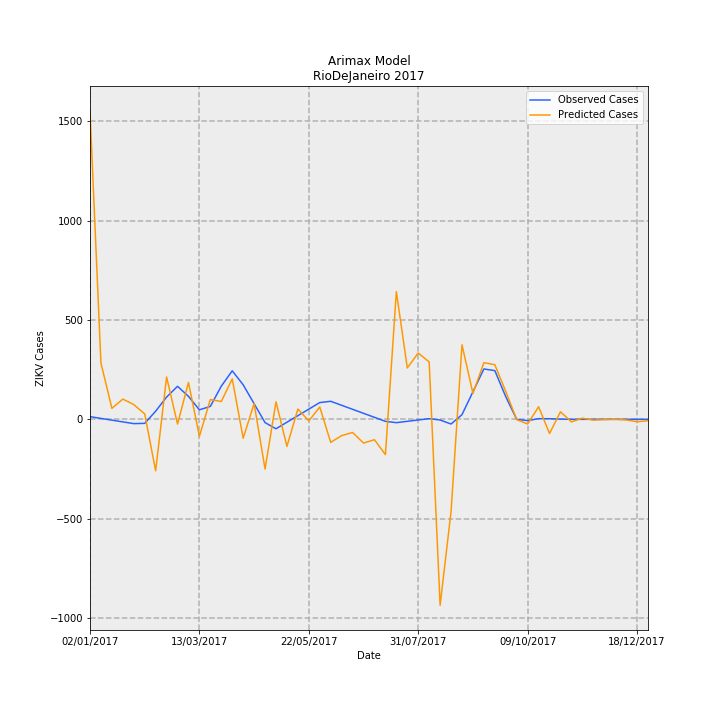

The table this chart was drawn from, first rows:
Date, predictions_incidence, observed_incidence, Predicted Cases, Observed Cases, error
02/01/2017, 9.281, 0.0799, 1552, 13.36, 1538
09/01/2017, 1.696, 0.02763, 283.5, 4.619, 278.9
16/01/2017, 0.3316, -0.02464, 55.44, -4.119, 59.56
23/01/2017, 0.6087, -0.07691, 101.8, -12.86, 114.6
30/01/2017, 0.4445, -0.1292, 74.31, -21.6, 95.91
06/02/2017, 0.163, -0.1216, 27.26, -20.33, 47.59
13/02/2017, -1.551, 0.2448, -259.3, 40.93, -300.2
20/02/2017, 1.273, 0.6711, 212.8, 112.2, 100.6
27/02/2017, -0.1426, 0.9934, -23.84, 166.1, -189.9
06/03/2017, 1.11, 0.6921, 185.6, 115.7, 69.94
13/03/2017, -0.5091, 0.2868, -85.12, 47.96, -133.1
20/03/2017, 0.5955, 0.389, 99.56, 65.04, 34.52
27/03/2017, 0.5373, 0.9987, 89.84, 167, -77.13
03/04/2017, 1.218, 1.461, 203.7, 244.3, -40.6
10/04/2017, -0.5691, 1.039, -95.15, 173.8, -268.9
17/04/2017, 0.4772, 0.4703, 79.78, 78.64, 1.139
24/04/2017, -1.498, -0.09865, -250.4, -16.49, -233.9
01/05/2017, 0.5277, -0.2845, 88.23, -47.56, 135.8
08/05/2017, -0.8143, -0.0872, -136.1, -14.58, -121.6
15/05/2017, 0.31, 0.1101, 51.83, 18.41, 33.42
22/05/2017, -0.04863, 0.3074, -8.131, 51.39, -59.52
29/05/2017, 0.3717, 0.5047, 62.15, 84.38, -22.23
05/06/2017, -0.6939, 0.543, -116, 90.78, -206.8
12/06/2017, -0.4908, 0.4223, -82.05, 70.61, -152.7
19/06/2017, -0.3966, 0.3016, -66.31, 50.43, -116.7
26/06/2017, -0.7147, 0.181, -119.5, 30.26, -149.8
03/07/2017, -0.6142, 0.0603, -102.7, 10.08, -112.8
10/07/2017, -1.063, -0.06038, -177.8, -10.09, -167.7
17/07/2017, 3.845, -0.1006, 642.8, -16.81, 659.6
24/07/2017, 1.548, -0.0603, 258.8, -10.08, 268.9
31/07/2017, 1.996, -0.02002, 333.7, -3.348, 337
07/08/2017, 1.728, 0.02025, 288.8, 3.386, 285.5
14/08/2017, -5.6, -0.02025, -936.2, -3.386, -932.8
21/08/2017, -2.774, -0.1415, -463.8, -23.66, -440.2
28/08/2017, 2.244, 0.1415, 375.1, 23.66, 351.5
04/09/2017, 0.7813, 0.829, 130.6, 138.6, -7.972
11/09/2017, 1.706, 1.516, 285.2, 253.5, 31.68
18/09/2017, 1.643, 1.467, 274.7, 245.2, 29.5
25/09/2017, 0.8383, 0.6799, 140.2, 113.7, 26.49
02/10/2017, -0.007863, 0.0, -1.315, 0.0, -1.315
09/10/2017, -0.1412, -0.03833, -23.61, -6.408, -17.21
16/10/2017, 0.3796, 0.02018, 63.47, 3.374, 60.09
23/10/2017, -0.428, 0.01814, -71.55, 3.033, -74.58
30/10/2017, 0.2272, 0.006014, 37.99, 1.005, 36.98
06/11/2017, -0.07714, -3.2397561187433e-05, -12.9, -0.005417, -12.89
13/11/2017, 0.03572, 0.0, 5.971, 0.0, 5.971
20/11/2017, -0.02372, 0.0, -3.966, 0.0, -3.966
27/11/2017, -0.009278, 0.0, -1.551, 0.0, -1.551
04/12/2017, -0.001314, 0.0, -0.2198, 0.0, -0.2198
11/12/2017, -0.01896, 0.0, -3.17, 0.0, -3.17
18/12/2017, -0.07231, 0.0, -12.09, 0.0, -12.09
25/12/2017, -0.04352, 0.0, -7.277, 0.0, -7.277
